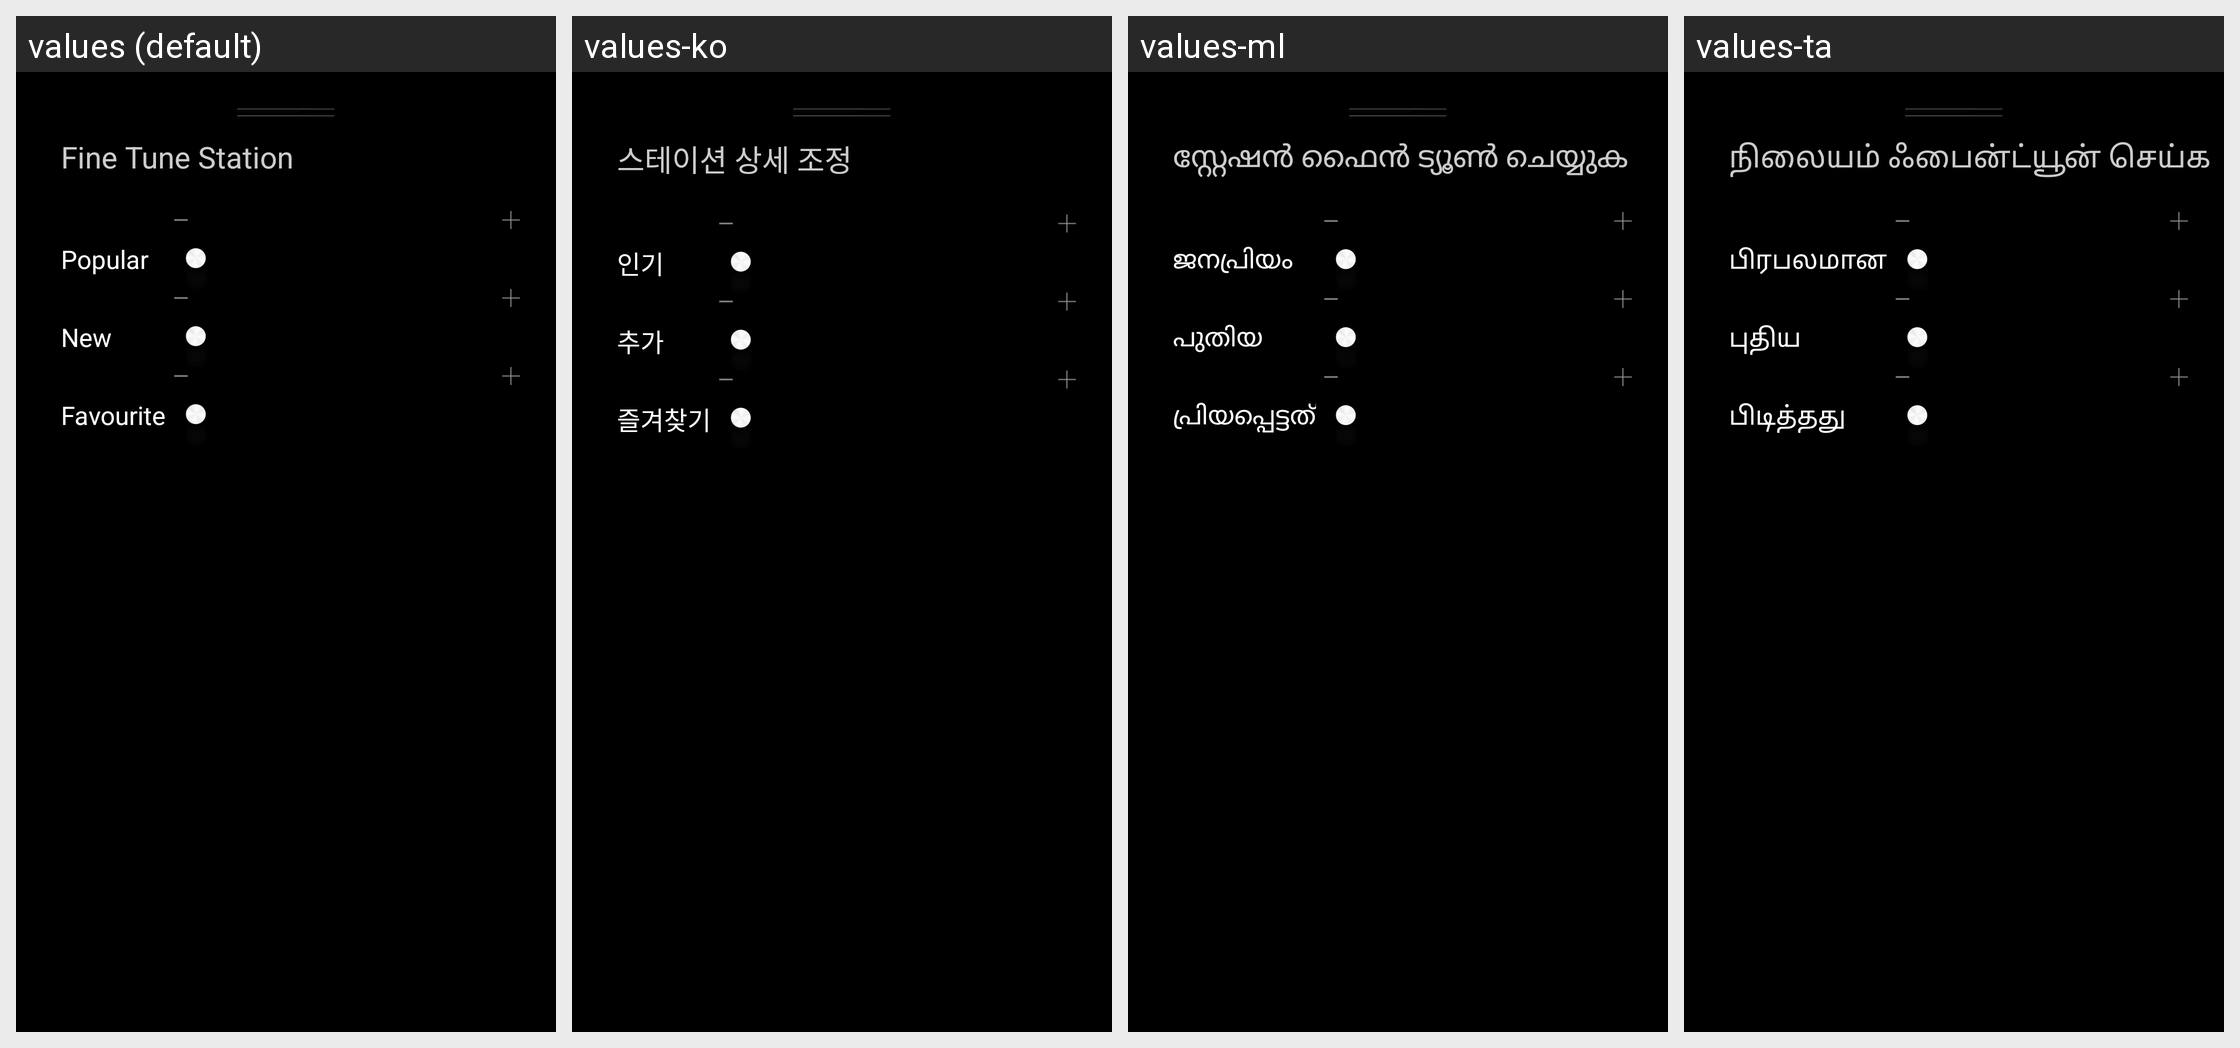

This grid shows one Android layout under several languages. Give, for every string resource on the screen, its name, the default text and each shown locale's text.
Android screen res/layout/mr_fragment_fine_tuning.xml rendered under 4 locales, left to right: values (default), values-ko, values-ml, values-ta. Device: Nexus 5 (rendered at 1080×1920; each locale shown at half size, 540×960, under a caption strip naming it); theme mr_AppTheme.
Other locales in the repository, not shown: values-as, values-bn, values-de, values-en-rUS, values-es-rES, values-es-rUS, values-fr, values-gu, values-hi, values-in, values-it, values-kn, values-mr, values-ms, values-ne, values-or, values-pa, values-te, values-th, values-tr, values-zh-rCN.
Strings drawn on this screen, with the default value and each locale's value (text and hints the layout hard-codes, and strings that could not be matched under every locale, appear in the picture but are not listed):

fine_tuning_drawer_title
  values: Fine Tune Station
  values-ko: 스테이션 상세 조정
  values-ml: സ്റ്റേഷൻ ഫൈൻ ട്യൂൺ ചെയ്യുക
  values-ta: நிலையம் ஃபைன்ட்யூன் செய்க

popular_title
  values: Popular
  values-ko: 인기
  values-ml: ജനപ്രിയം
  values-ta: பிரபலமான

newer_title
  values: New
  values-ko: 추가
  values-ml: പുതിയ
  values-ta: புதிய

favorite_title
  values: Favourite
  values-ko: 즐겨찾기
  values-ml: പ്രിയപ്പെട്ടത്
  values-ta: பிடித்தது
